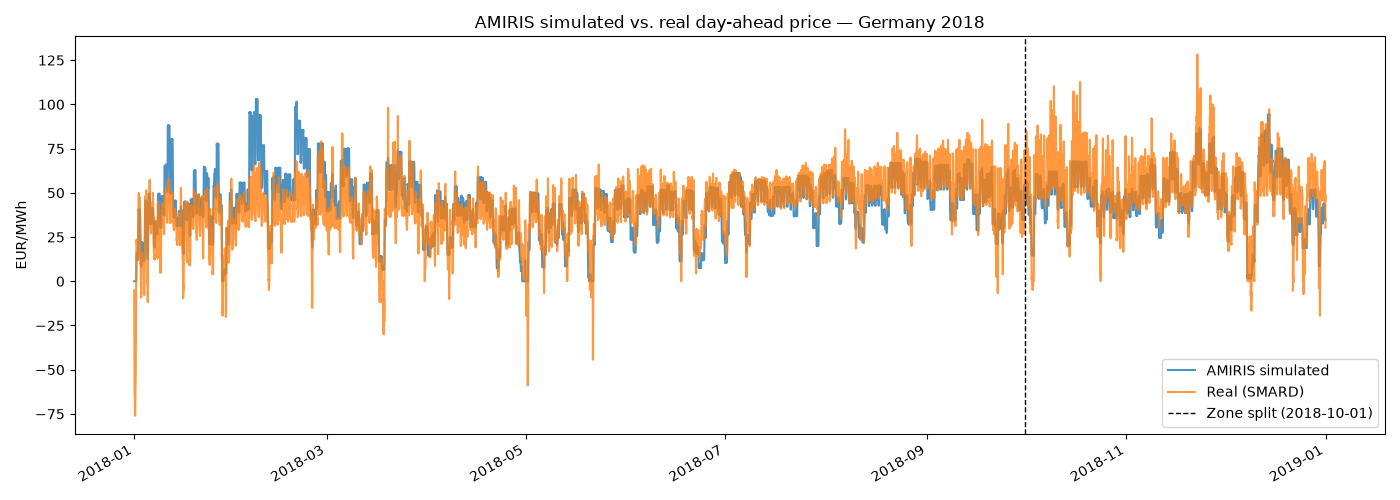

Source data for this figure (header and first rows):
; simulated; real; error
2018-01-01 00:00:00; 0.0; -5.27; 5.27
2018-01-01 01:00:00; 0.0; -29.99; 29.99
2018-01-01 02:00:00; 0.0; -56.65; 56.65
2018-01-01 03:00:00; 0.0; -63.14; 63.14
2018-01-01 04:00:00; 0.0; -64.62; 64.62
2018-01-01 05:00:00; 0.0; -67.0; 67.0
2018-01-01 06:00:00; 0.0; -72.54; 72.54
2018-01-01 07:00:00; 0.0; -76.01; 76.01
2018-01-01 08:00:00; 0.0; -71.45; 71.45
2018-01-01 09:00:00; 0.0; -66.88; 66.88
2018-01-01 10:00:00; 0.0; -62.0; 62.0
2018-01-01 11:00:00; 0.0; -56.08; 56.08
2018-01-01 12:00:00; 0.0; -49.96; 49.96
2018-01-01 13:00:00; 0.0; -24.29; 24.29
2018-01-01 14:00:00; 0.0; -5.59; 5.59
2018-01-01 15:00:00; 0.0; 0.23; -0.23
2018-01-01 16:00:00; 11.47; 11.02; 0.4548
2018-01-01 17:00:00; 15.93; 23.5; -7.565
2018-01-01 18:00:00; 15.93; 22.91; -6.976
2018-01-01 19:00:00; 15.93; 21.02; -5.087
2018-01-01 20:00:00; 15.93; 21.05; -5.117
2018-01-01 21:00:00; 15.93; 21.95; -6.018
2018-01-01 22:00:00; 15.93; 23.52; -7.589
2018-01-01 23:00:00; 13.19; 18.96; -5.768
2018-01-02 00:00:00; 12.65; 18.12; -5.473
2018-01-02 01:00:00; 12.65; 14.99; -2.344
2018-01-02 02:00:00; 12.1; 13.63; -1.528
2018-01-02 03:00:00; 12.64; 12.15; 0.4946
2018-01-02 04:00:00; 12.64; 11.83; 0.8139
2018-01-02 05:00:00; 12.64; 14.55; -1.907
2018-01-02 06:00:00; 23.18; 22.58; 0.6034
2018-01-02 07:00:00; 35.92; 41.92; -6.005
2018-01-02 08:00:00; 40.66; 47.95; -7.288
2018-01-02 09:00:00; 40.25; 49.9; -9.648
2018-01-02 10:00:00; 40.25; 50.0; -9.749
2018-01-02 11:00:00; 40.25; 49.7; -9.45
2018-01-02 12:00:00; 40.66; 48.16; -7.497
2018-01-02 13:00:00; 40.25; 47.24; -6.992
2018-01-02 14:00:00; 40.25; 46.1; -5.852
2018-01-02 15:00:00; 40.25; 43.86; -3.613
2018-01-02 16:00:00; 40.25; 43.64; -3.394
2018-01-02 17:00:00; 40.25; 47.37; -7.125
2018-01-02 18:00:00; 40.66; 46.08; -5.416
2018-01-02 19:00:00; 40.24; 41.08; -0.8366
2018-01-02 20:00:00; 35.39; 34.94; 0.4528
2018-01-02 21:00:00; 31.2; 25.46; 5.745
2018-01-02 22:00:00; 24.88; 21.3; 3.577
2018-01-02 23:00:00; 13.4; 9.94; 3.457
2018-01-03 00:00:00; 9.558; 7.93; 1.628
2018-01-03 01:00:00; 9.558; 0.03; 9.528
2018-01-03 02:00:00; 9.558; 0.02; 9.538
2018-01-03 03:00:00; 8.846; -5.99; 14.84
2018-01-03 04:00:00; 8.309; -9.21; 17.52
2018-01-03 05:00:00; 9.558; -4.64; 14.2
2018-01-03 06:00:00; 9.558; 8.02; 1.538
2018-01-03 07:00:00; 16.46; 11.03; 5.429
2018-01-03 08:00:00; 22.03; 13.28; 8.754
2018-01-03 09:00:00; 21.47; 13.18; 8.29
2018-01-03 10:00:00; 22.03; 13.71; 8.323
2018-01-03 11:00:00; 21.47; 15.42; 6.049
... 8,699 more rows
